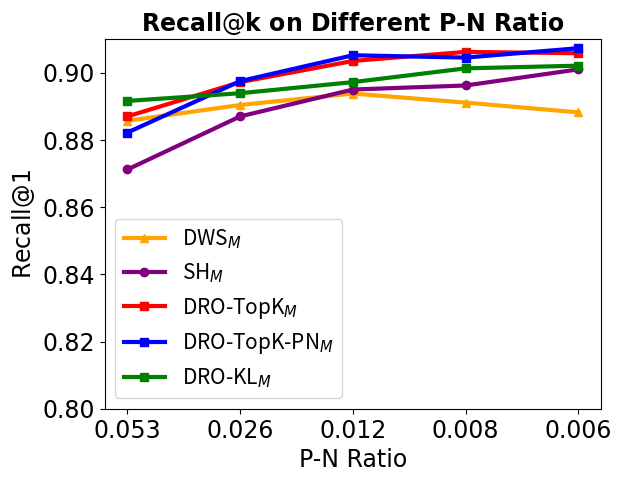

Write Python code to recreate this figure. (Note: this script raises an exception after producing the figure.)
import numpy as np
import matplotlib.pyplot as plt



# This is the results for Shop imbalance Experiments
# We run experiments for 300 epochs and pick the best results.

def back_up_plot():

    # Top-K: DIM-1024-DA
    # Top-K-by-Class: DIM-1024-DA
    # Semihard: DIM-512
    # DWS: DIM-512
    # If you need to find the results, just look at 33 and 39 server.

    top_k = np.array([0.8064, 0.8064, 0.8612, 0.8890, 0.8967, 0.9046]) #(DA) 99:39 20,40还没出来
    top_k_by_class = np.array([0.8064,0.8064, 0.8859,0.8985,0.907, 0.9086]) # (DA) 99:39 20还没出来
    semihard = np.array([0.8064, 0.8467, 0.8753, 0.8847, 0.8934, 0.8976]) #Fair, set positive pairs similarity equal to threshold
    DWS = np.array([0.8064, 0.8064, 0.8822, 0.8877, 0.8879, 0.8766]) #00:33 20，40还没出来

    #uniform = np.array([0]) #00:33
    #DRO = np.array([*, *, *, *, *, *])
    b = np.array([20, 40, 80, 160, 320, 640])
    p = np.array([0.257, 0.114, 0.053, 0.026, 0.012, 0.006])

    # plt.figure()
    # plt.plot(p, top_k, label=r"top-k", color = 'red')
    # #plt.plot(p, uniform, label=r"uniform", color = 'red')
    # plt.plot(p, semihard, label=r"semihard", color = 'blue')
    # plt.plot(p, DWS, label=r"DWS", color = 'orange')
    #
    # plt.legend(loc = 'best')
    # plt.xlabel(r"ratio of positive pairs and negative pairs")
    # plt.ylabel(r"$recall@1$")
    # plt.title(r".")
    # plt.title(r"Different mining methods with different imbalance ratio")
    # #plt.xlim((0,1))
    # plt.ylim((0.7, 0.9))
    # plt.show()

    plt.figure()
    plt.plot(b[2:], top_k[2:], 's-',label=r"top-k:DIM-1024-DA", color = 'red')
    plt.plot(b[2:], top_k_by_class[2:],'s-', label=r"top-k-by-class:DIM-1024-DA", color = 'blue')

    #plt.plot(p, uniform, label=r"uniform", color = 'red')
    plt.plot(b[2:], semihard[2:], 'o-', label=r"SemiHard:DIM-512", color = 'green', linewidth=2)
    plt.plot(b[2:], DWS[2:], '^-', label=r"DWS:DIM-512", color = 'orange')

    plt.legend(loc = 'best')
    plt.xlabel(r"batchsize")
    plt.ylabel(r"$recall@1$")
    plt.title(r".")
    plt.title(r"Imbalance Resisting With Different Batchsize")
    #plt.xlim((0,1))
    plt.ylim((0.8, 0.91))
    plt.show()


#back_up_plot() #not use in the end
def dim_1024_imbalance():

    top_k = np.array([0.8064, 0.8064, 0.8612, 0.8890, 0.8967, 0.9039, 0.9046]) #(DA) 99:39 20,40还没出来
    top_k_by_class = np.array([0.8064,0.8064, 0.8859, 0.8985,0.907, 0.9086, 0.9086]) # (DA) 99:39 20还没出来
    DWS =      np.array([20,  40,      0.8798,       0.8852,      0.8689,    0.8519,    0.8319])  # 00:33 20，40还没出来#SemiHard = np.array([ 20,  40, 80, 160, 320,   480  ,640])  # 00:33 20，40还没出来
    semihard = np.array([ 20,  40, 0.8689, 0.8855, 0.8998,   0.8991,  0.9005])  # 00:33 20，40还没出来
    DRO =      np.array([20,  40, 0.8829,   0.8869,  0.8982,  0.8998,  0.9018])  # 00:33 20，40还没出来#SemiHard = np.array([ 20,  40, 80, 160, 320,   480  ,640])  # 00:33 20，40还没出来


    b = np.array([20, 40, 80, 160, 320, 480, 640])
    newp = np.array([0.257, 0.114, 0.053, 0.026, 0.012, 0.008, 0.006])
    p = np.array(range(len(newp)))

    indices= [2,3,4,5, 6]
    print(p[indices])
    plt.figure()
    plt.plot(p[indices], DWS[indices], '^-', label=r"DWS$_M$", color = 'orange',linewidth=3)
    plt.plot(p[indices], semihard[indices], 'o-', label=r"SH$_M$", color = 'purple', linewidth=3)
    plt.plot(p[indices], top_k[indices], 's-',label=r"DRO-TopK$_M$", color = 'red',linewidth=3)
    plt.plot(p[indices], top_k_by_class[indices],'s-', label=r"DRO-TopK-PN$_M$", color = 'blue',linewidth=3)
    plt.plot(p[indices], DRO[indices], 's-', label=r'DRO-KL$_M$', color= 'green',linewidth=3)
    plt.xticks(p[indices], newp[indices], fontname="Times New Roman", fontsize= 17)
    plt.yticks(fontname="Times New Roman", fontsize= 17)
    #plt.semilogx()
    #=
    plt.legend(loc = 'best', fontsize = 15)
    plt.xlabel(r"P-N Ratio", fontname="Times New Roman", fontsize=17)
    plt.ylabel(r"Recall$@$1",fontname="Times New Roman", fontsize=17)
    plt.title(r"Recall$@$k on Different P-N Ratio",fontname="Times New Roman", fontweight="bold", fontsize=17)
    #plt.xlim((0,1))
    plt.ylim((0.8, 0.91))
    plt.savefig("/Users/<user>/Desktop/DML-code-results-ICLR/Experiment Results/Imbalance_Ratio_1.eps")
    plt.show()


def dim_512_imbalance():
    top_k = np.array([0.887, 0.8972, 0.9035, 0.9062, 0.9058])  # (DA) 99:39 20,40还没出来
    top_k_by_class = np.array([0.8822, 0.8975, 0.9052, 0.9045, 0.9073])  # (DA) 99:39 20还没出来
    DWS = np.array([0.8857, 0.8904, 0.8938, 0.8911, 0.8882])  # 0.8977，40还没出来#SemiHard = np.array([ 20,  40, 80, 160, 320,   480  ,640])  # 00:33 20，40还没出来
    semihard = np.array([0.8712, 0.8870, 0.8950, 0.8962, 0.9010])  # 00:33 20，40还没出来
    DRO = np.array([0.8916, 0.8939,0.8972,0.9013, 0.9021])  # 00:33 20，40还没出来#SemiHard = np.array([ 20,  40, 80, 160, 320,   480  ,640])  # 00:33 20，40还没出来
    newp = np.array([0.053, 0.026, 0.012, 0.008, 0.006])
    p = np.array(range(len(newp)))

    indices = [0,1,2,3,4]
    print(p[indices])
    plt.figure()
    plt.plot(p[indices], DWS[indices], '^-', label=r"DWS$_M$", color='orange', linewidth=3)
    plt.plot(p[indices], semihard[indices], 'o-', label=r"SH$_M$", color='purple', linewidth=3)
    plt.plot(p[indices], top_k[indices], 's-', label=r"DRO-TopK$_M$", color='red', linewidth=3)
    plt.plot(p[indices], top_k_by_class[indices], 's-', label=r"DRO-TopK-PN$_M$", color='blue', linewidth=3)
    plt.plot(p[indices], DRO[indices], 's-', label=r'DRO-KL$_M$', color='green', linewidth=3)
    plt.xticks(p[indices], newp[indices], fontname="Times New Roman", fontsize=17)
    plt.yticks(fontname="Times New Roman", fontsize=17)
    # plt.semilogx()
    # =
    plt.legend(loc='best', fontsize=15)
    plt.xlabel(r"P-N Ratio", fontname="Times New Roman", fontsize=17)
    plt.ylabel(r"Recall$@$1", fontname="Times New Roman", fontsize=17)
    plt.title(r"Recall$@$k on Different P-N Ratio", fontname="Times New Roman", fontweight="bold", fontsize=17)
    # plt.xlim((0,1))
    plt.ylim((0.8, 0.91))
    plt.savefig("/Users/<user>/Documents/File/a-research/2020-ICLR/Experiment Results/Imbalance_Ratio_512.eps")
    plt.show()

if __name__ == '__main__':
    dim_512_imbalance()
    print('Congratulations to you!')

